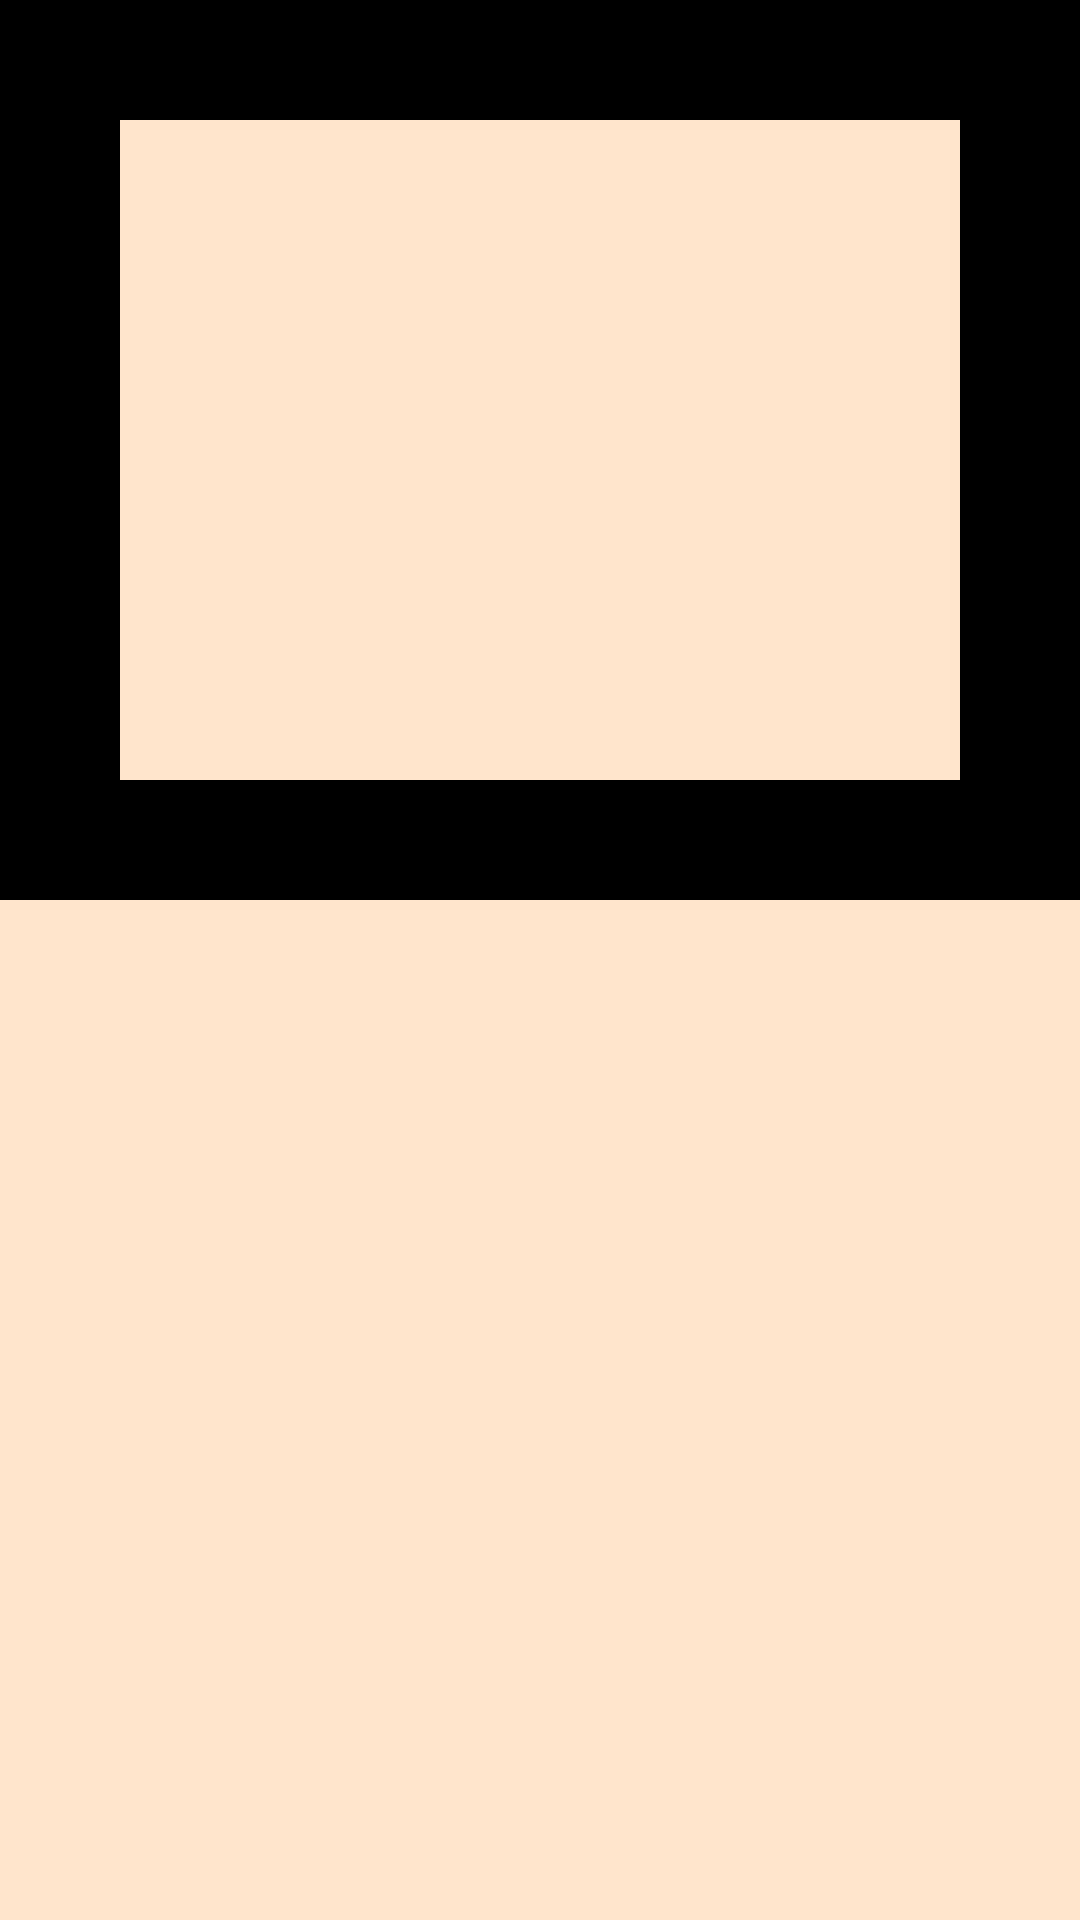

Write the Android layout XML for this screen, with the resource values it uses.
<!-- AndroidManifest.xml: application theme Apptheme -->
<!-- res/layout/layout_shoplist.xml -->
<layout xmlns:android="http://schemas.android.com/apk/res/android"
    xmlns:app="http://schemas.android.com/apk/res-auto">

    <LinearLayout
        android:layout_width="match_parent"
        android:layout_height="wrap_content"

        android:orientation="vertical">

        <FrameLayout
            android:layout_width="match_parent"
            android:layout_height="300dp"

            android:foreground="@drawable/black_border"
            android:layout_gravity="center">

            <ImageView
                android:id="@+id/imageView"
                android:layout_width="match_parent"
                android:layout_height="match_parent"
                android:scaleType="centerCrop"
                android:layout_margin="10dp"
                android:contentDescription=""
                android:src="@drawable/ic_launcher_background" />

        </FrameLayout>

        <TextView
            android:id="@+id/shopName"
            android:layout_width="wrap_content"
            android:layout_height="wrap_content"
            android:layout_gravity="start"
            android:textColor="@android:color/black"
            android:textSize="18sp"
           android:layout_marginTop="@dimen/cardview_default_radius"
            android:textStyle="bold"
            android:padding="8dp" />

        <TextView
            android:id="@+id/shopAddress"
            android:layout_width="wrap_content"
            android:layout_height="wrap_content"
            android:layout_gravity="start"
            android:textColor="@android:color/darker_gray"
            android:textSize="14sp"
            android:padding="8dp" />

        <TextView
            android:id="@+id/shopRating"
            android:layout_width="wrap_content"
            android:layout_height="wrap_content"
            android:layout_gravity="start"
            android:textColor="@android:color/darker_gray"
            android:textSize="14sp"
            android:padding="8dp" />

    </LinearLayout>







    </layout>
<!-- resources referenced by this layout -->
<resources>
  <!-- drawable black_border (drawable) -->
  <shape xmlns:android="http://schemas.android.com/apk/res/android"
      android:shape="rectangle">
      <stroke
          android:width="40dp"
  
          android:color="#000000" />
  </shape>
  <style name="Apptheme" parent="Theme.AppCompat.Light.DarkActionBar">
          
          <item name="colorPrimary">#000000</item> 
          <item name="titleTextColor">@color/white</item>
          <item name="android:windowBackground">@color/peech</item>
  
      </style>
  <color name="white">#FFFFFFFF</color>
  <color name="peech">#FFE5CC</color>
</resources>
